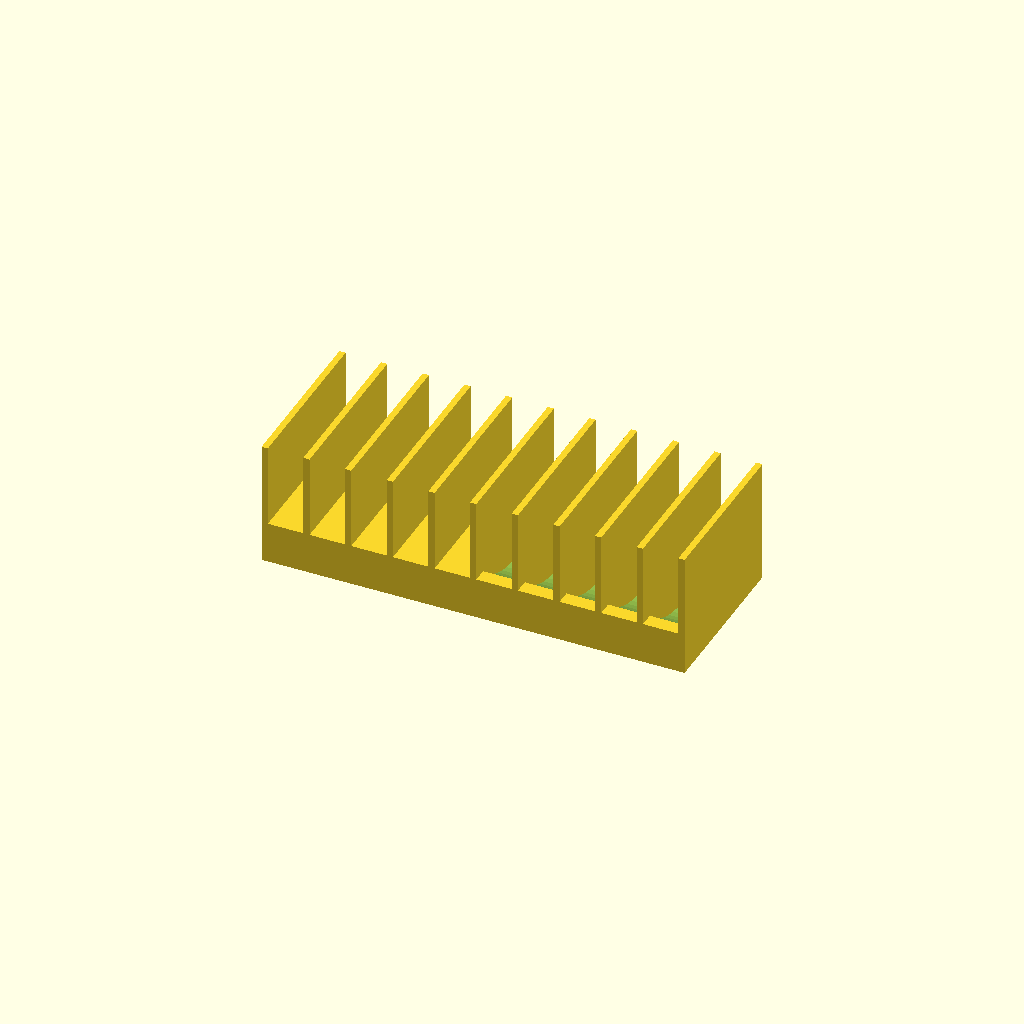
Cell 1: rendered with the file's own defaults.
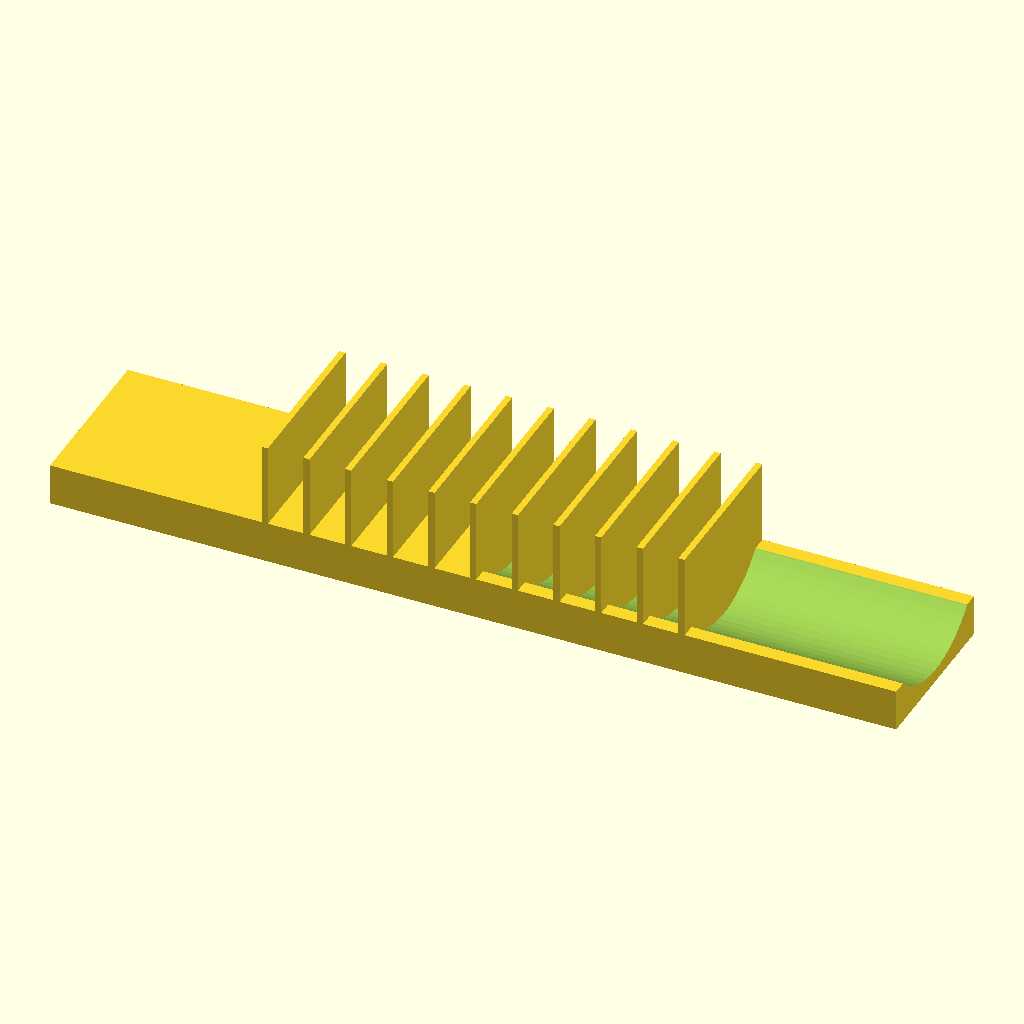
Cell 2 — base_length set to 406, the other parameters unchanged.
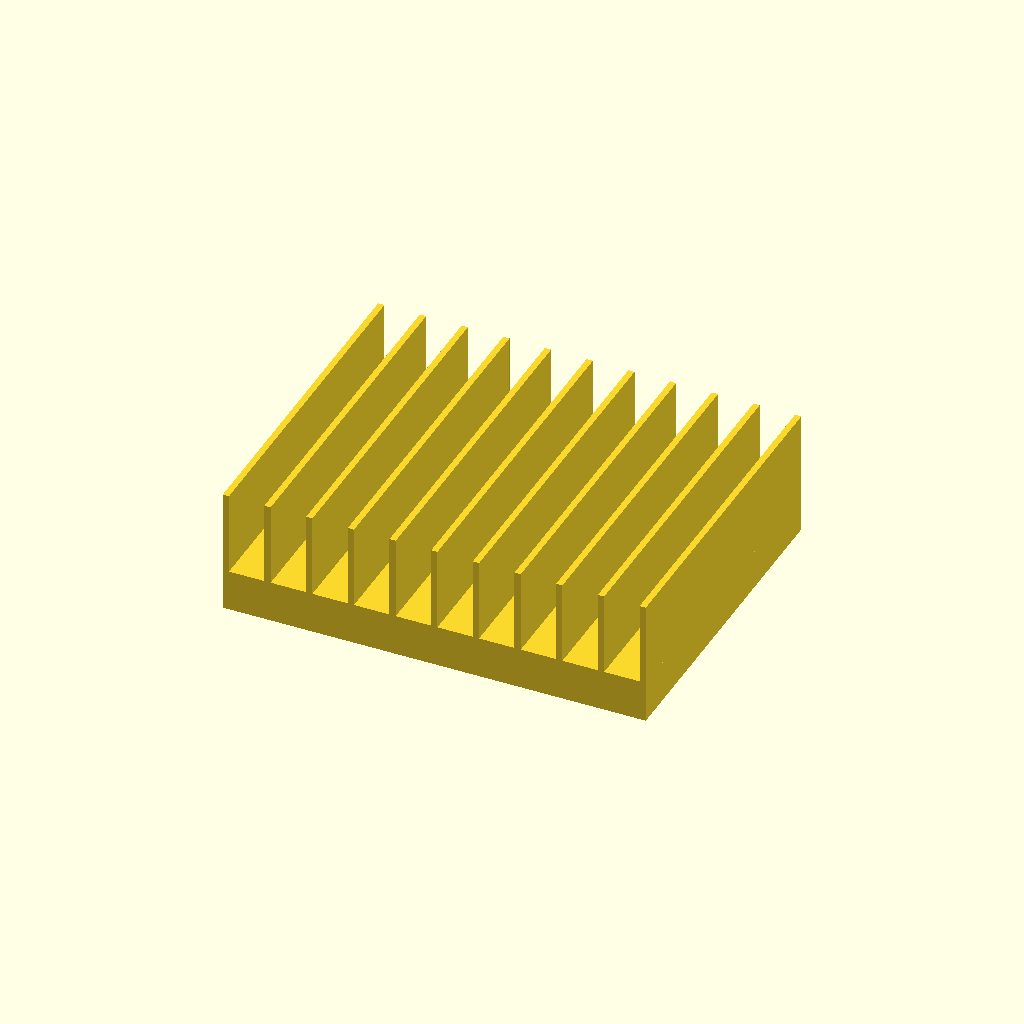
Cell 3 — base_width set to 160, the other parameters unchanged.
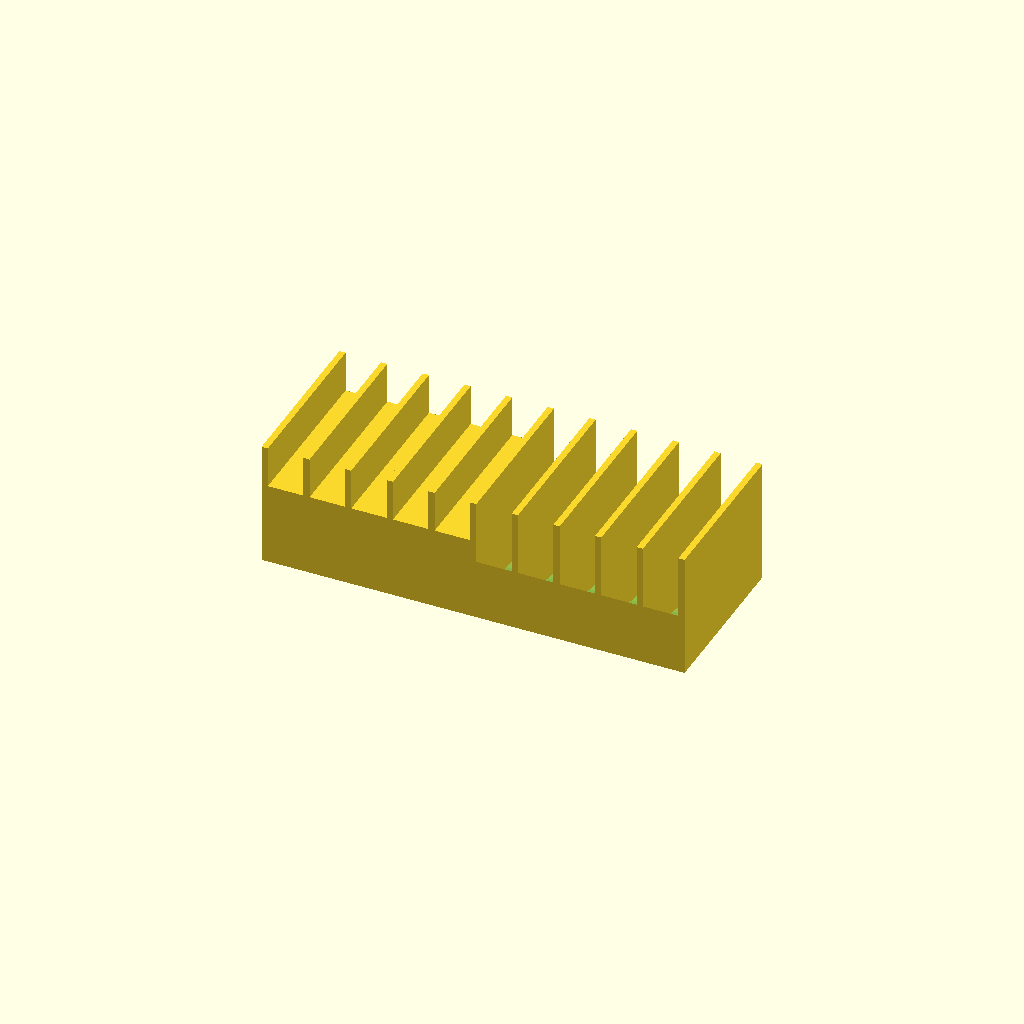
Cell 4: base_height = 40 (everything else at default).
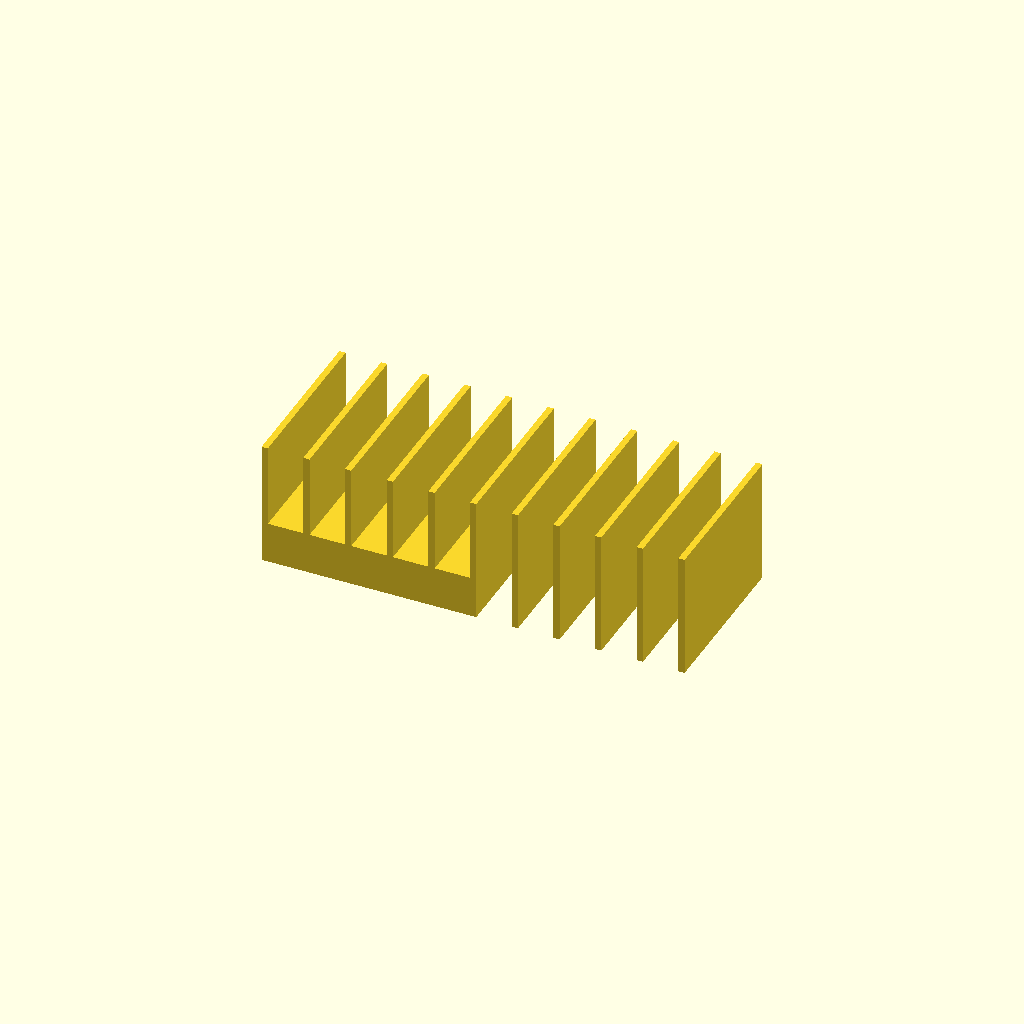
Cell 5 — cradle_radius set to 92, the other parameters unchanged.
One fixed orthographic camera (rotation 55°, 0°, 25°; colour scheme Cornfield) for every cell.
The OpenSCAD source (bench/heldout/harness/bench/results/r4-gemma26b-std/code/tiiny_google_gemma-4-26B-A4B-it/petri_dish_rack_upright_s2_a2.scad):
// Petri Dish Rack for 10 dishes (90mm diameter)
// Corrected to ensure the cradle is cut into the base and dividers are solid.

// --- Dimensions ---
base_length = 203;          // X dimension of the base
base_width = 80;            // Y dimension of the base
base_height = 20;           // Z dimension of the base

dish_radius = 45;           // Radius of 90mm dish
cradle_radius = 46;         // Radius of the cutting cylinder
cradle_z_offset = 52;       // Z-coordinate of the cylinder axis
// Cradle bottom is at 52 - 46 = 6mm. Since base is 20mm, it cuts into the base.

num_dividers = 11;          // Number of solid divider plates
divider_thickness = 3;      // Thickness of each divider (X)
divider_height = 60;        // Height of dividers (Z)
divider_spacing_x = 20;     // Distance between divider centers (X)

// --- Constants ---
$fn = 64;

// --- Implementation ---

// The specification requires:
// 1. A base 203x80x20.
// 2. A cradle cut along the whole length of the base.
// 3. Eleven dividers (3mm thick) rising from Z=0 to Z=60.
// 4. The cradle is NOT cut through the dividers.

// To achieve this, we build the base with the cradle cut out, 
// then union the dividers on top.

union() {
    // Part 1: The Base with the cradle cut out
    difference() {
        // The Base Block
        translate([-base_length/2, -base_width/2, 0])
            cube([base_length, base_width, base_height]);
        
        // The Cradle Cut
        // The cylinder axis is at Y=0, Z=52, running along X.
        // We translate the cylinder so its axis is at the correct Z.
        // We use a large enough height to ensure it cuts through the base.
        translate([0, 0, cradle_z_offset])
        rotate([0, 90, 0])
            cylinder(h = base_length + 2, r = cradle_radius);
    }

    // Part 2: The Dividers
    // These rise from Z=0 to Z=60.
    // They are added via union, so they are not affected by the difference() above.
    for (i = [0 : num_dividers - 1]) {
        // X positions: -100, -80, ..., 100
        x_pos = -100 + (i * divider_spacing_x);
        
        translate([x_pos - divider_thickness/2, -base_width/2, 0])
            cube([divider_thickness, base_width, divider_height]);
    }
}

// Logic Verification:
// - Base is 203x80x20, centered on XY, starts at Z=0.
// - Cradle is a cylinder of radius 46, axis at Z=52. 
//   Bottom of cut = 52 - 46 = 6mm. 
//   Since base is 20mm, the cut is visible in the base.
// - Dividers are 3mm thick, 80mm wide, 60mm tall.
// - Dividers are placed at X = -100, -80... 100.
// - Because dividers are added via union() to the result of the difference(),
//   the cradle cut does not penetrate the dividers.
Parameter table extracted from the source (name, type, default, range or options):
base_length: number, default 203
base_width: number, default 80
base_height: number, default 20
dish_radius: number, default 45
cradle_radius: number, default 46
cradle_z_offset: number, default 52
num_dividers: number, default 11
divider_thickness: number, default 3
divider_height: number, default 60
divider_spacing_x: number, default 20
